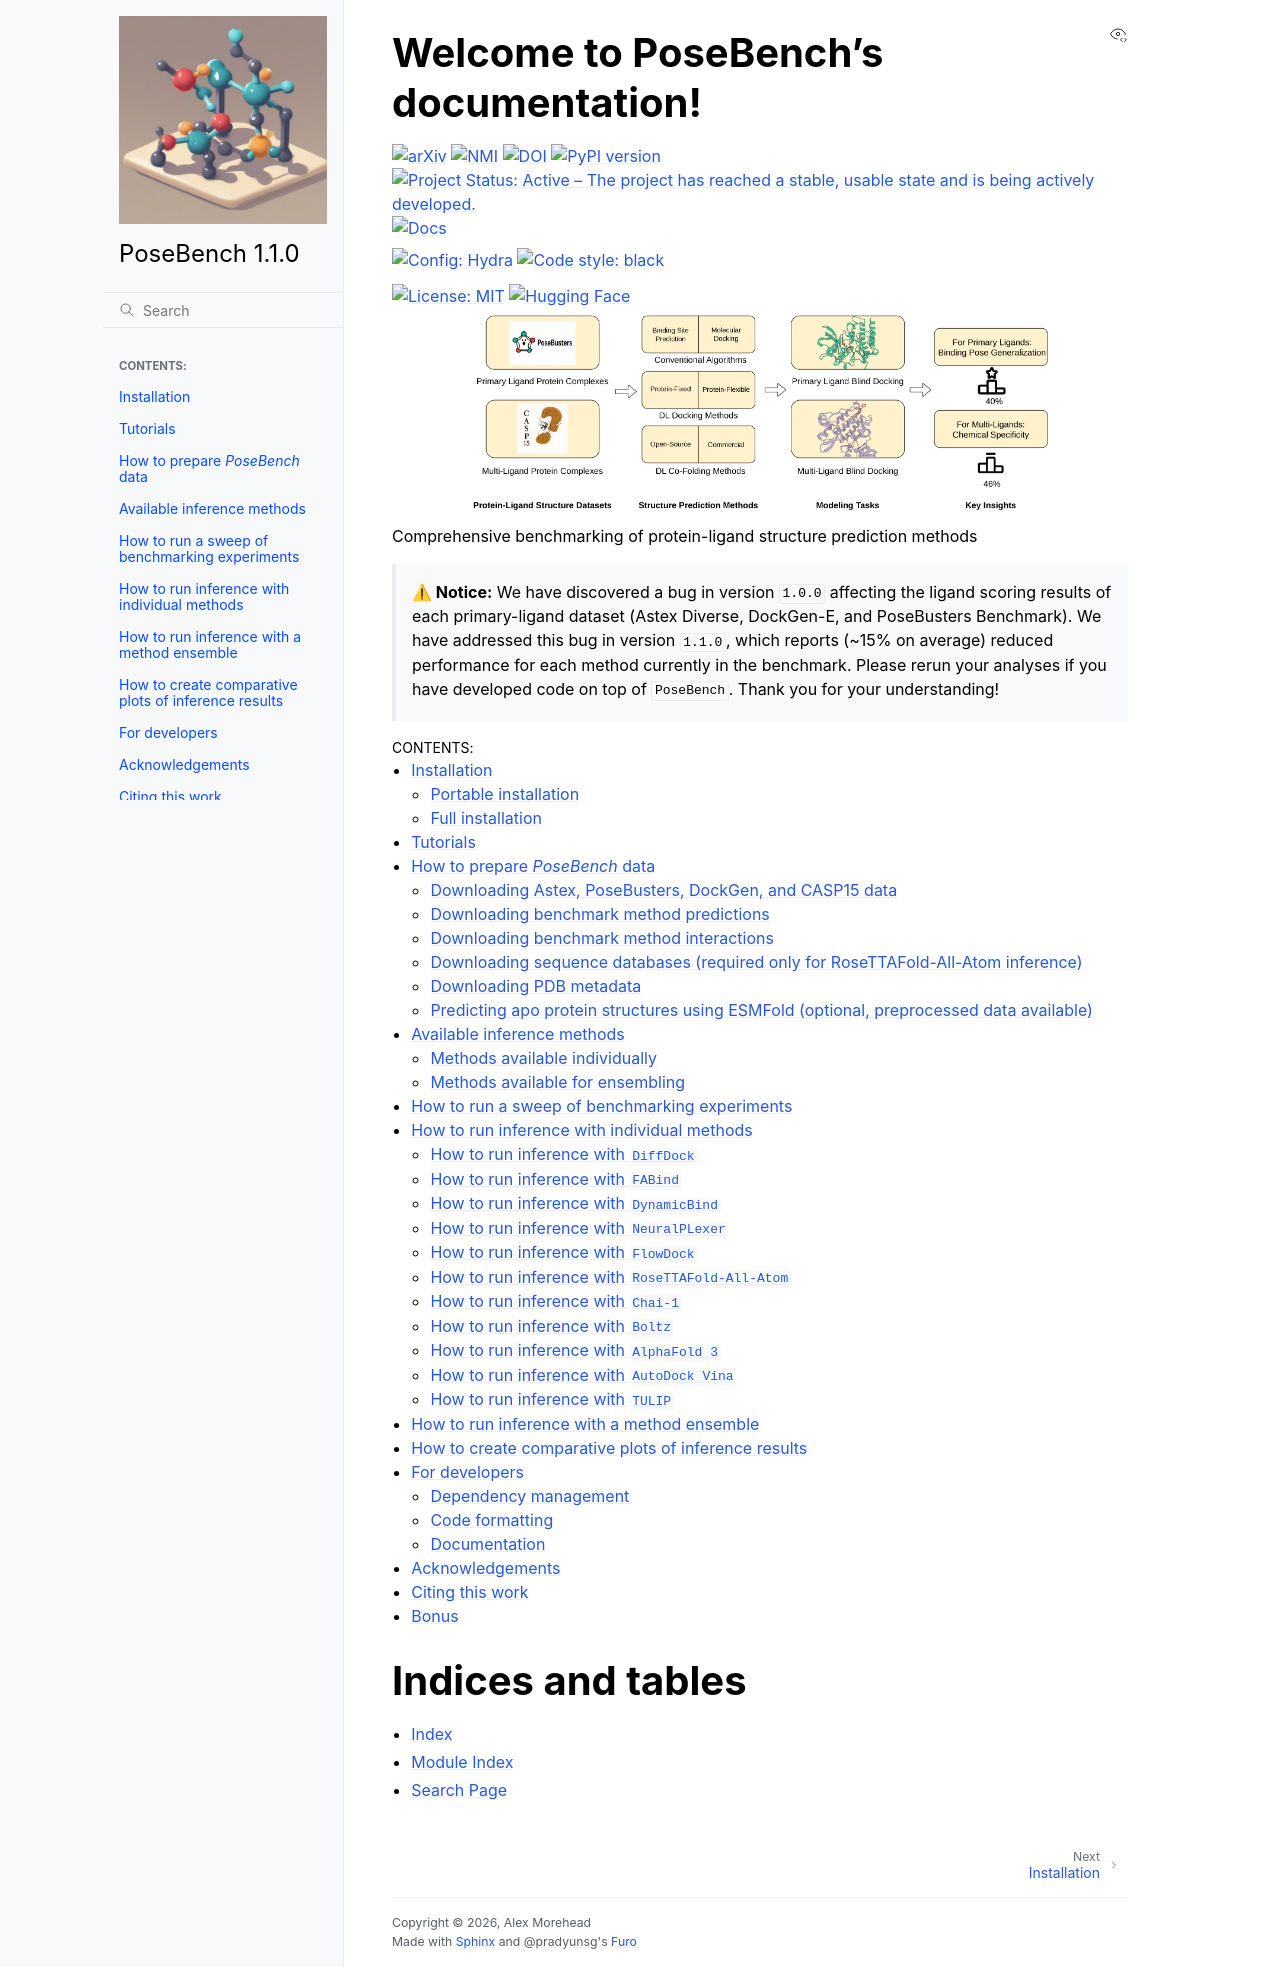

repository: BioinfoMachineLearning/PoseBench · page: index.html · generator: sphinx

.. PoseBench documentation master file, created by
   sphinx-quickstart on Sun May 12 14:49:07 2024.
   You can adapt this file completely to your liking, but it should at least
   contain the root `toctree` directive.

Welcome to PoseBench's documentation!
============================================


.. mdinclude:: ../../README.md
    :start-line: 4
    :end-line: 15

.. image:: ./_static/PoseBench.png
  :alt: Overview of PoseBench
  :align: center
  :width: 600

.. mdinclude:: ../../README.md
    :start-line: 21
    :end-line: 23

.. mdinclude:: ../../README.md
    :start-line: 25
    :end-line: 27


.. toctree::
   :maxdepth: 2
   :caption: Contents:

   installation
   tutorials
   data_preparation
   available_methods
   sweep_inference
   method_inference
   ensemble_inference
   comparative_plots
   for_developers
   acknowledgements
   citing_this_work
   bonus

.. toctree::
   :glob:
   :maxdepth: 2
   :hidden:
   :caption: Default Configs

   configs/analysis
   configs/data
   configs/model

.. toctree::
   :glob:
   :maxdepth: 1
   :hidden:
   :caption: API Reference

   modules/posebench.binding_site_crop_preparation
   modules/posebench.complex_alignment
   modules/posebench.inference_relaxation
   modules/posebench.minimize_energy
   modules/posebench.ensemble_generation
   modules/posebench.data_utils
   modules/posebench.model_utils
   modules/posebench.utils
   modules/posebench.resolvers

Indices and tables
==================

* :ref:`genindex`
* :ref:`modindex`
* :ref:`search`
